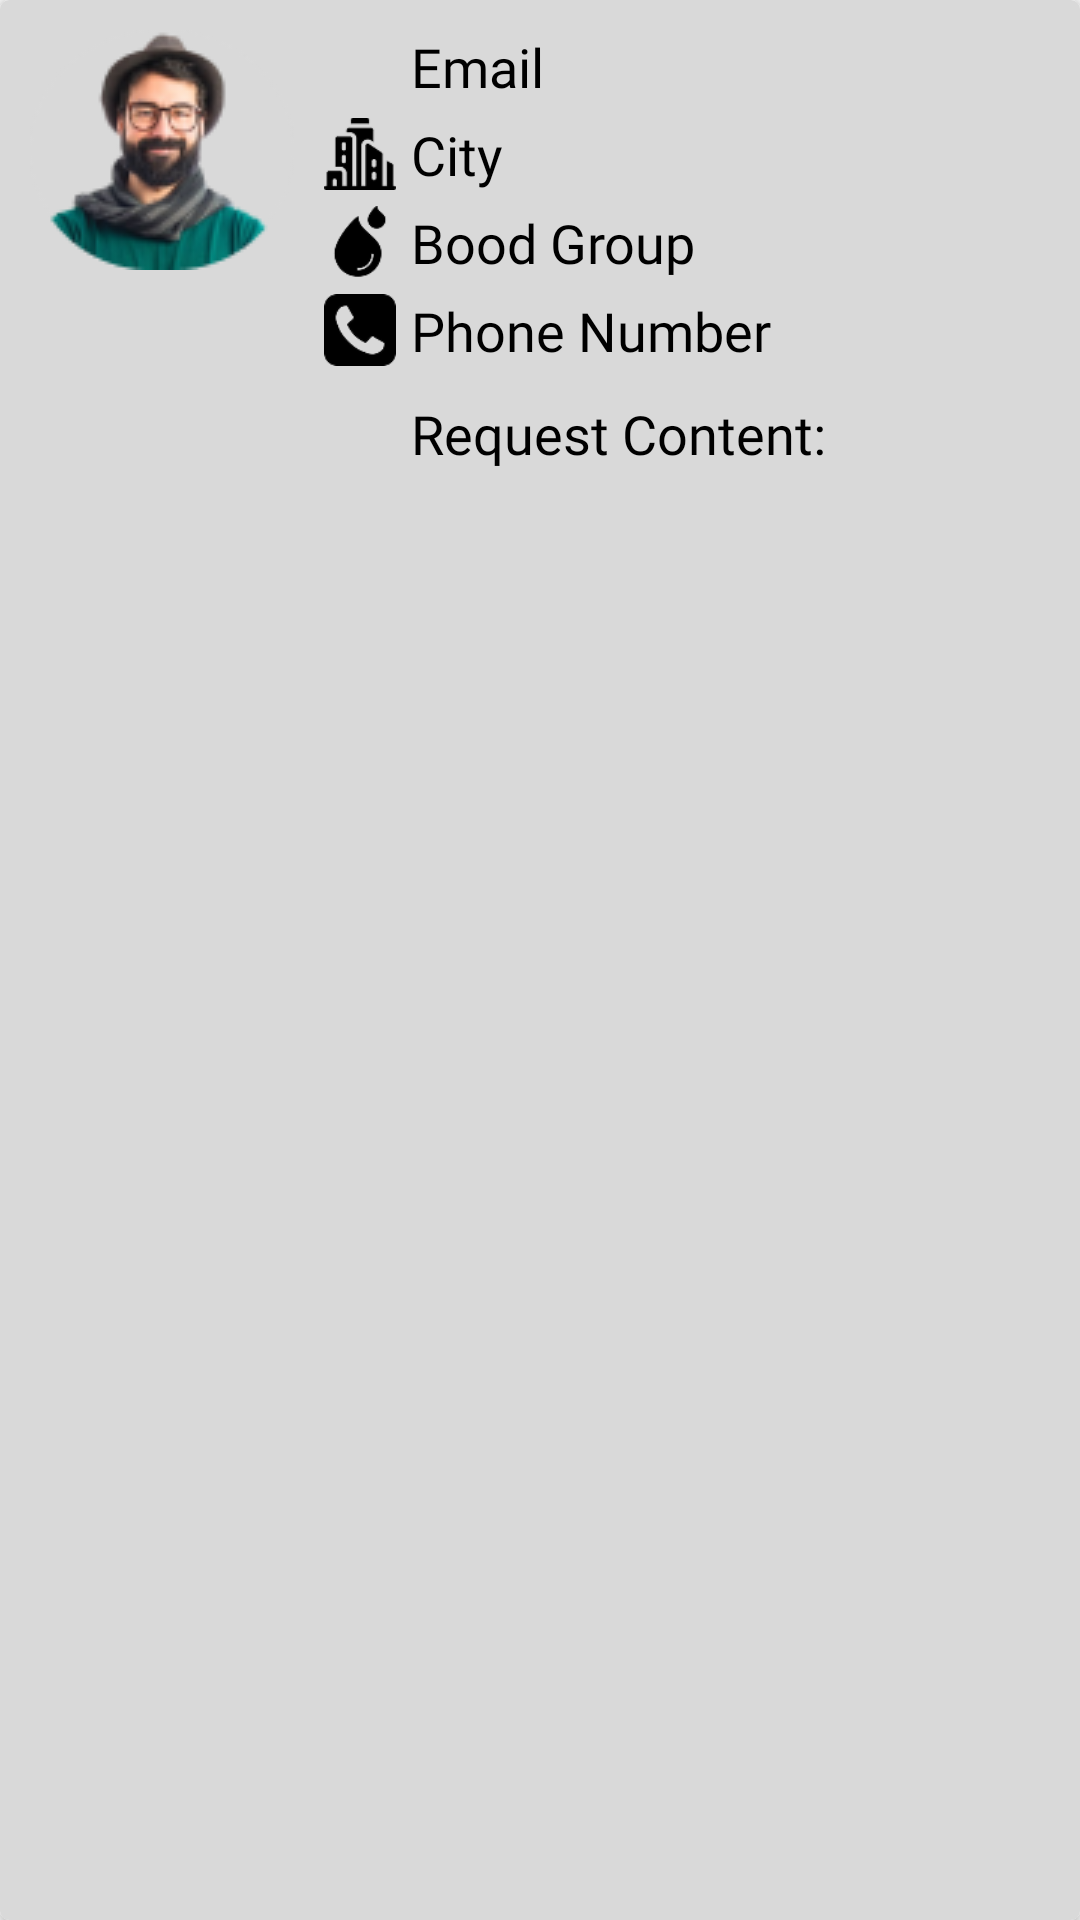

Reconstruct the res/layout file that produces this screen, plus the resources it refers to.
<!-- AndroidManifest.xml: application theme AppTheme -->
<!-- res/layout/global_request_item_layout.xml -->
<?xml version="1.0" encoding="utf-8"?>
<androidx.cardview.widget.CardView xmlns:android="http://schemas.android.com/apk/res/android"
    xmlns:tools="http://schemas.android.com/tools"
    android:layout_width="match_parent"
    android:layout_height="wrap_content"
    xmlns:app="http://schemas.android.com/apk/res-auto"
    android:layout_margin="5dp"
    app:cardCornerRadius="3dp"
    app:cardElevation="3dp"
    >

    <LinearLayout
        android:layout_width="match_parent"
        android:layout_height="match_parent"
        android:background="@color/bg"
        android:orientation="horizontal">

        <ImageView
            android:id="@+id/imageView9"
            android:layout_width="wrap_content"
            android:layout_height="wrap_content"
            android:layout_marginVertical="10dp"
            android:layout_marginStart="10dp"
            app:srcCompat="@drawable/profil" />

        <LinearLayout
            android:layout_width="match_parent"
            android:layout_height="wrap_content"
            android:orientation="vertical">

            <LinearLayout
                android:layout_width="match_parent"
                android:layout_height="wrap_content"
                android:layout_marginStart="10dp"
                android:layout_marginTop="10dp"
                android:orientation="horizontal">

                <ImageView
                    android:layout_width="24dp"
                    android:layout_height="24dp"
                    android:src="@drawable/emil"

                    />

                <TextView
                    android:id="@+id/email"
                    android:layout_width="wrap_content"
                    android:layout_height="wrap_content"
                    android:layout_marginStart="5dp"
                    android:fontFamily="@font/poppinsfont"
                    android:text="Email"
                    android:textColor="@color/black"
                    android:textSize="18sp" />

            </LinearLayout>

            <LinearLayout
                android:layout_width="match_parent"
                android:layout_height="wrap_content"
                android:layout_marginStart="10dp"
                android:layout_marginTop="5dp"
                android:orientation="horizontal">

                <ImageView
                    android:layout_width="24dp"
                    android:layout_height="24dp"
                    android:src="@drawable/city" />

                <TextView
                    android:id="@+id/city"
                    android:layout_width="wrap_content"
                    android:layout_height="wrap_content"
                    android:layout_marginStart="5dp"
                    android:fontFamily="@font/poppinsfont"
                    android:text="City"
                    android:textColor="@color/black"
                    android:textSize="18sp" />

            </LinearLayout>

            <LinearLayout
                android:layout_width="match_parent"
                android:layout_height="wrap_content"
                android:layout_marginStart="10dp"
                android:layout_marginTop="5dp"
                android:orientation="horizontal">

                <ImageView
                    android:layout_width="24dp"
                    android:layout_height="24dp"
                    android:src="@drawable/blood" />

                <TextView
                    android:id="@+id/Bloodgrp"
                    android:layout_width="wrap_content"
                    android:layout_height="wrap_content"
                    android:layout_marginStart="5dp"
                    android:fontFamily="@font/poppinsfont"
                    android:text="Bood Group"
                    android:textColor="@color/black"
                    android:textSize="18sp" />

            </LinearLayout>

            <LinearLayout
                android:layout_width="match_parent"
                android:layout_height="wrap_content"
                android:layout_marginStart="10dp"
                android:layout_marginTop="5dp"
                android:layout_marginBottom="5dp"
                android:orientation="horizontal">

                <ImageView
                    android:layout_width="24dp"
                    android:layout_height="24dp"
                    android:src="@drawable/phonen" />

                <TextView
                    android:id="@+id/phone"
                    android:layout_width="wrap_content"
                    android:layout_height="wrap_content"
                    android:layout_marginStart="5dp"
                    android:fontFamily="@font/poppinsfont"
                    android:text="Phone Number"
                    android:textColor="@color/black"
                    android:textSize="18sp" />

            </LinearLayout>

            <LinearLayout
                android:layout_width="match_parent"
                android:layout_height="wrap_content"
                android:background="@color/bg"
                android:orientation="vertical">

                <LinearLayout
                    android:layout_width="match_parent"
                    android:layout_height="wrap_content"
                    android:layout_marginStart="10dp"
                    android:layout_marginTop="5dp"
                    android:orientation="horizontal">

                    <ImageView
                        android:layout_width="24dp"
                        android:layout_height="24dp"
                        android:src="@drawable/content" />

                    <TextView
                        android:id="@+id/request_content"
                        android:layout_width="wrap_content"
                        android:layout_height="wrap_content"
                        android:layout_marginStart="5dp"
                        android:fontFamily="@font/poppinsfont"
                        android:text="Request Content: "
                        android:textColor="@color/black"
                        android:textSize="18sp" />
                </LinearLayout>

                <LinearLayout
                    android:layout_width="match_parent"
                    android:layout_height="wrap_content"
                    android:layout_marginStart="10dp"
                    android:layout_marginTop="5dp"
                    android:layout_marginBottom="10dp"
                    android:orientation="horizontal">

                    <TextView
                        android:id="@+id/content"
                        android:layout_width="wrap_content"
                        android:layout_height="wrap_content"
                        android:layout_marginStart="5dp"
                        android:layout_marginBottom="5dp"
                        android:fontFamily="@font/poppinsfont"
                        android:textColor="@color/black"
                        android:textSize="18sp" />
                </LinearLayout>
            </LinearLayout>
        </LinearLayout>

    </LinearLayout>


</androidx.cardview.widget.CardView>
<!-- resources referenced by this layout -->
<resources>
  <color name="bg">#D9D9D9</color>
  <color name="black">#FF000000</color>
  <!-- drawable blood: png bitmap (drawable, 1692 bytes) -->
  <!-- drawable city: png bitmap (drawable, 1256 bytes) -->
  <!-- drawable phonen: png bitmap (drawable, 1509 bytes) -->
  <!-- drawable profil: png bitmap (drawable, 10337 bytes) -->
  <style name="AppTheme" parent="Theme.AppCompat.Light.NoActionBar">
          <item name="borderlessButtonStyle">@style/Widget.AppCompat.Button.Borderless</item>
          <item name="android:statusBarColor">#2c2c2c</item>
      </style>
</resources>
